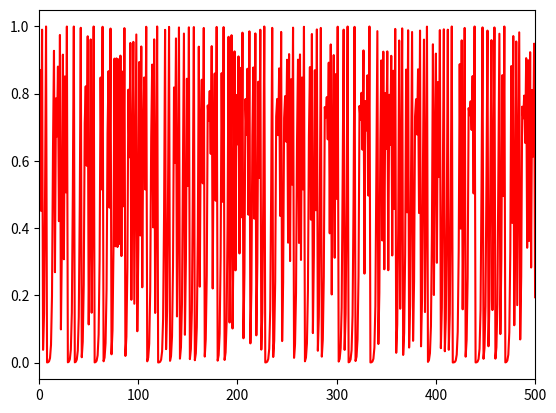
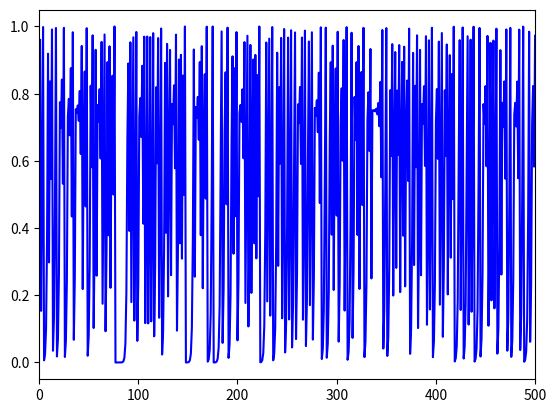

These figures' Python source, in order:
import numpy as np
import matplotlib.pyplot as plt

def logistic():
    mu = 4.0
    times = []
    result = []
    x = 0.32
    for i in range(1,1001):
        x = mu * x *(1 - x)
        result.append(x)
        times.append(i)
    return (times, result)
    
def logistic_(mu):
    times_ = []
    result_ = []
    x = 0.6
    for i in range(1,1001):
        x = mu * x *(1 - x)
        result_.append(x)
        times_.append(i)
    return (times_, result_)
#np.savetxt('lg.txt',np.column_stack((times,result)),fmt="%d %f",delimiter="\n")
if __name__=='__main__':
    times, result = logistic()
    mu = 4.0
    times_, result_ = logistic_(mu)
    plt.figure()
    plt.plot(times[:500],result[:500],"r-")
    plt.xlim(0, 500)
    
    plt.figure()
    plt.plot(times_[:500],result_[:500],"b-")
    plt.xlim(0, 500)
    #plt.savefig("lgstic_t.pdf")
    plt.show()
